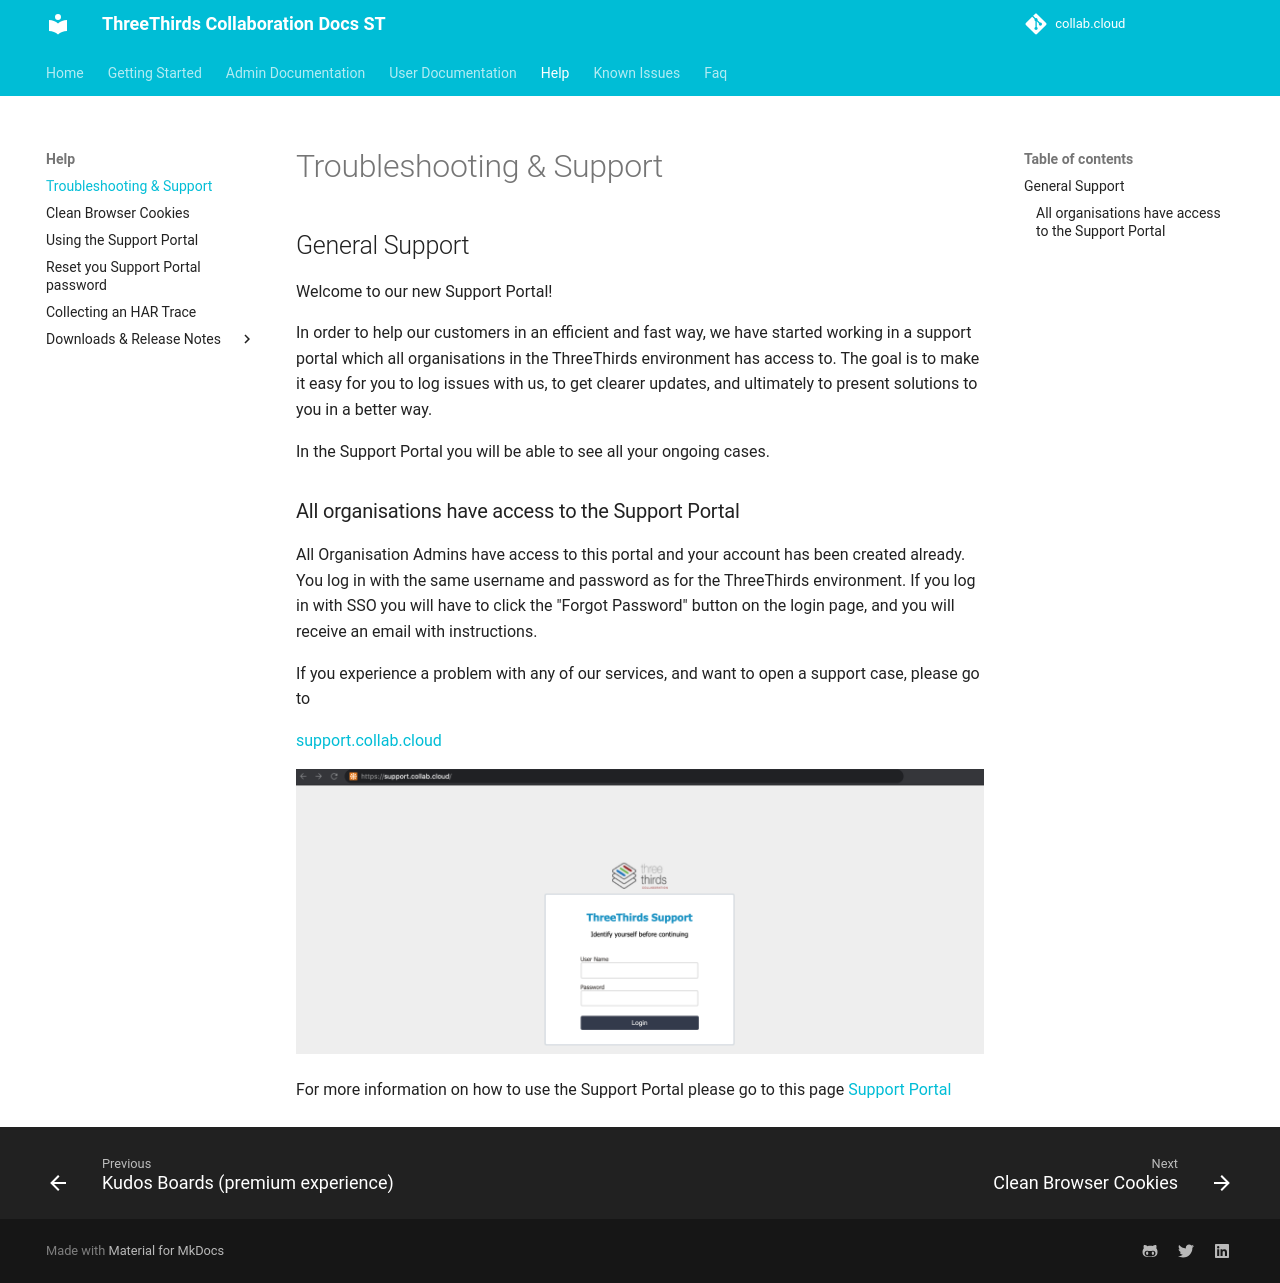

repository: collabdotcloud/docs.st.collab.cloud · page: help/troubleshooting-support/index.html · generator: mkdocs

# Troubleshooting & Support

## General Support

Welcome to our new Support Portal!

In order to help our customers in an efficient and fast way, we have started working in a support portal which all organisations in the ThreeThirds environment has access to. The goal is to make it easy for you to log issues with us, to get clearer updates, and ultimately to present solutions to you in a better way.

In the Support Portal you will be able to see all your ongoing cases.

### All organisations have access to the Support Portal

All Organisation Admins have access to this portal and your account has been created already. You log in with the same username and password as for the ThreeThirds environment. If you log in with SSO you will have to click the "Forgot Password" button on the login page, and you will receive an email with instructions.

If you experience a problem with any of our services, and want to open a support case, please go to

[support.collab.cloud](https://support.collab.cloud){target="_blank"}

![Support Portal Login Page](/assets/images/screen-shots/help/help-login.png)

For more information on how to use the Support Portal please go to this page [Support Portal](https://docs.st.collab.cloud/help/using-the-support-portal)
